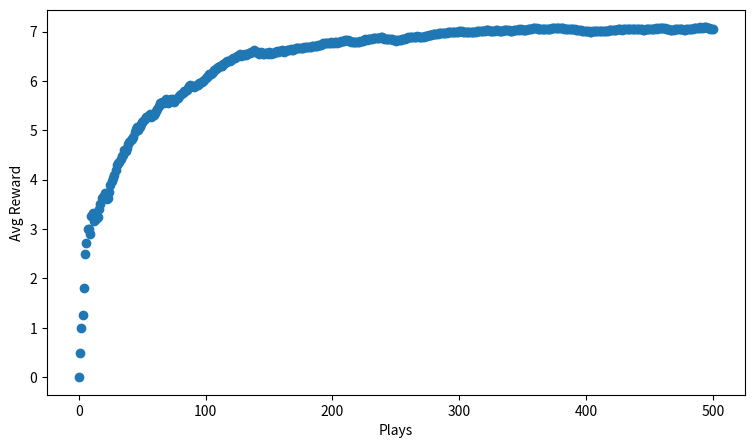

Here is the Python script that generated this plot:
def get_action_value(A):
    return A[1]


def get_best_action(actions):
    best_action = 0
    max_action_value = 0
    for i in range(len(actions)):
        current_value = get_action_value(actions[i])
        if current_value > max_action_value:
            best_action = i
            max_action_value = current_value
    return best_action


def get_reward(prob, n=10):
    reward = 0;
    for i in range(n):
        if random.random() < prob:
            reward += 1
    return reward

import numpy as np
from scipy import stats
import random
import matplotlib.pyplot as plt

n = 10
probs = np.random.rand(n) # fixed at once
eps = 0.1 #probability of 일탈

reward_test = [get_reward((probs[1])) for _ in range(2000)]
print(int(np.mean(reward_test)))

record = np.zeros((n,2))
# 0 index에는 레버를 당긴 횟수,  1 index에는 평균값

def get_best_arm(record): #지금 껏 봤을 때, 최적의 레버를 당긴다
    arm_index = np.argmax(record[:,1],axis=0)
    return arm_index


def update_record(record,action,r): # action은 index, r은 result
    new_r = (record[action,0] * record[action,1] + r) / (record[action,0] + 1)
    record[action,0] += 1
    record[action,1] = new_r
    return record

fig,ax = plt.subplots(1,1)
ax.set_xlabel("Plays")
ax.set_ylabel("Avg Reward")
fig.set_size_inches(9,5)
rewards = [0]
for i in range(500):
    if random.random() > 0.2:
        choice = get_best_arm(record)
    else: #기하적 확률로 인한 일탈
        choice = np.random.randint(10)
    print(choice)
    r = get_reward(probs[choice])
    record = update_record(record,choice,r)
    mean_reward = ((i+1) * rewards[-1] + r)/(i+2)
    rewards.append(mean_reward)
print(record)
ax.scatter(np.arange(len(rewards)),rewards)


def softmax(av, tau=1.12):
    softm = ( np.exp(av / tau) / np.sum( np.exp(av / tau) ) )
    return softm #타우가 커지면 확률들이 서로 비슷해진다!